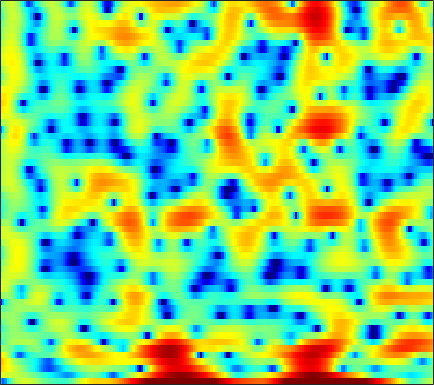

The data file committed next to this chart (first rows):
-7.1953, -9.7455, -8.2567, -4.8255, -2.7929, -0.80006, 0.60712, 1.3787, 2.1255, 2.5958, 2.8424, 2.9005, 2.8276, 2.6131, 2.3682, 1.9503, 1.4511, 1.0366, 0.45674, -0.10375, -0.60943, -0.93437, -1.2924, -1.5487
3.418, 3.159, 2.899, 2.715, 2.608, 2.482, 2.349, 2.231, 2.037, 1.791, 1.489, 1.222, 0.8177, 0.3625, -0.007074, -0.5281, -1.072, -1.488, -2.048, -2.603, -3.139, -3.529, -4.043, -4.559
5.856, 5.437, 4.872, 4.301, 3.866, 3.278, 2.674, 2.21, 1.57, 0.8988, 0.1881, -0.3776, -1.182, -2.053, -2.758, -3.78, -4.913, -5.845, -7.182, -8.565, -9.852, -10.59, -10.98, -10.61
6.62, 5.946, 5.017, 4.059, 3.332, 2.368, 1.441, 0.7871, -0.008863, -0.7054, -1.304, -1.706, -2.214, -2.722, -3.139, -3.787, -4.605, -5.349, -6.517, -7.856, -9.206, -9.997, -10.31, -9.478
5.354, 4.431, 3.09, 1.554, 0.2178, -1.901, -4.523, -6.853, -9.879, -10.45, -8.323, -6.59, -4.798, -3.549, -2.886, -2.286, -1.942, -1.803, -1.716, -1.683, -1.625, -1.528, -1.302, -0.9201
0.6617, 0.6932, 0.6687, 0.3919, -0.01896, -0.8281, -1.848, -2.603, -3.284, -3.288, -2.649, -1.944, -1.03, -0.3488, -0.009968, 0.2255, 0.2131, 0.05122, -0.3768, -1.035, -1.827, -2.41, -2.944, -2.892
-3.36, -1.958, -0.6004, 0.3006, 0.744, 1.111, 1.309, 1.397, 1.485, 1.558, 1.599, 1.631, 1.669, 1.623, 1.499, 1.194, 0.6993, 0.1712, -0.7965, -2.153, -4.006, -5.831, -8.852, -10.85
-1.096, -0.8625, -0.4661, -0.05593, 0.2245, 0.5168, 0.7101, 0.7877, 0.8041, 0.7516, 0.6284, 0.4915, 0.2959, 0.1163, -0.01474, -0.1877, -0.3763, -0.5251, -0.7161, -0.9091, -1.104, -1.227, -1.301, -1.189
-3.403, -2.272, -1.098, -0.2618, 0.1759, 0.5336, 0.6564, 0.5925, 0.2986, -0.189, -0.8493, -1.459, -2.35, -3.124, -3.481, -3.51, -3.053, -2.506, -1.676, -0.8625, -0.1505, 0.3157, 0.8645, 1.343
-1.781, -0.9028, 0.01677, 0.6502, 0.9501, 1.113, 1.021, 0.7702, 0.1447, -0.8419, -2.258, -3.756, -6.688, -11.69, -19.53, -18.53, -9.794, -6.482, -3.592, -1.638, -0.2337, 0.5813, 1.421, 2.024
0.5727, 0.5614, 0.649, 0.7819, 0.8659, 0.8999, 0.8129, 0.6594, 0.3245, -0.2039, -0.8476, -1.375, -2.135, -2.826, -3.135, -3.119, -2.665, -2.131, -1.343, -0.6113, 0.002684, 0.3786, 0.7356, 0.9263
-1.368, -1.325, -0.9464, -0.4232, -0.03631, 0.39, 0.6908, 0.8416, 0.9696, 0.9745, 0.9095, 0.8771, 0.8481, 0.8357, 0.8419, 0.8818, 0.9374, 0.9673, 0.9684, 0.8831, 0.6843, 0.4336, -0.04306, -0.6363
-13.67, -7.482, -3.574, -1.494, -0.5527, 0.2162, 0.6184, 0.738, 0.8276, 0.9909, 1.204, 1.416, 1.797, 2.244, 2.549, 2.857, 3.032, 3.045, 2.876, 2.465, 1.745, 0.9607, -0.4342, -2.335
0.6999, 0.6516, 0.7932, 0.8524, 0.6966, 0.09232, -1.03, -2.26, -4.356, -5.984, -5.385, -3.745, -1.424, 0.4464, 1.51, 2.525, 3.147, 3.383, 3.413, 3.126, 2.528, 1.872, 0.6903, -0.8826
3.424, 3.104, 2.615, 2.009, 1.417, 0.3241, -1.213, -2.699, -5.17, -7.077, -6.669, -5.11, -2.772, -0.945, 0.05442, 1.004, 1.571, 1.796, 1.867, 1.713, 1.384, 1.04, 0.428, -0.2592
2.752, 2.767, 2.697, 2.495, 2.261, 1.859, 1.363, 0.9724, 0.4442, 0.03518, -0.1037, -0.09273, -0.005537, 0.1059, 0.159, 0.1449, 0.01049, -0.1717, -0.4899, -0.8595, -1.258, -1.55, -1.891, -2.192
1.558, 2.053, 2.565, 2.901, 3.046, 3.129, 3.084, 2.988, 2.809, 2.503, 2.136, 1.833, 1.321, 0.6885, 0.1348, -0.7569, -1.797, -2.659, -3.862, -4.962, -5.759, -6.065, -6.05, -5.828
0.4083, 1.273, 2.22, 2.962, 3.387, 3.774, 3.98, 4.008, 3.937, 3.677, 3.203, 2.736, 1.938, 0.8969, -0.07327, -1.688, -3.738, -5.673, -9.057, -13.97, -20.4, -18.71, -13.64, -10.71
-0.9923, 0.1027, 1.367, 2.406, 3.04, 3.672, 4.077, 4.224, 4.195, 3.993, 3.562, 3.075, 2.244, 1.161, 0.1799, -1.353, -3.187, -4.745, -7.014, -9.217, -10.75, -11.02, -10.43, -9.599
-2.905, -1.336, 0.4137, 1.781, 2.571, 3.374, 3.895, 4.133, 4.187, 4.012, 3.639, 3.197, 2.412, 1.431, 0.5823, -0.6873, -2.09, -3.164, -4.55, -5.758, -6.673, -7.165, -7.548, -7.6
-2.697, -1.047, 0.6862, 2.012, 2.762, 3.494, 3.946, 4.121, 4.198, 3.995, 3.585, 3.157, 2.377, 1.393, 0.4961, -0.8877, -2.482, -3.812, -5.696, -7.538, -8.879, -9.363, -9.246, -8.555
0.4139, 1.208, 2.116, 2.823, 3.245, 3.632, 3.826, 3.819, 3.727, 3.474, 3.032, 2.616, 1.906, 0.9721, 0.09355, -1.33, -3.159, -4.902, -7.992, -12.77, -22.83, -27.28, -14.77, -10.44
2.479, 2.695, 2.939, 3.057, 3.069, 2.97, 2.771, 2.568, 2.161, 1.825, 1.467, 1.167, 0.7623, 0.2529, -0.1957, -0.9927, -1.982, -2.853, -4.133, -5.404, -6.25, -6.411, -5.961, -5.127
2.736, 2.736, 2.643, 2.419, 2.072, 1.393, 0.4554, -0.3006, -1.376, -2.205, -2.373, -2.17, -1.705, -1.217, -0.9694, -0.823, -0.8479, -0.9505, -1.115, -1.226, -1.257, -1.133, -0.8717, -0.5401
0.5152, 0.9094, 1.18, 1.11, 0.7179, -0.3021, -2.213, -4.259, -8.715, -19.02, -14.74, -9.039, -5.264, -3.186, -2.337, -1.669, -1.407, -1.355, -1.319, -1.134, -0.7474, -0.3003, 0.4433, 1.242
-3.757, -2.077, -0.6464, -0.01099, 0.142, -0.1755, -1.052, -2.012, -3.229, -4.331, -4.421, -4.052, -3.292, -2.804, -2.744, -3.097, -4.024, -5.07, -6.763, -7.814, -6.645, -4.84, -2.343, -0.1118
-3.622, -2.483, -1.237, -0.3572, 0.04543, 0.2979, 0.3549, 0.1432, -0.1351, -0.4844, -0.8327, -1.083, -1.514, -2.113, -2.67, -3.817, -5.457, -7.179, -10.31, -13.41, -11.33, -8.067, -4.42, -1.689
-3.121, -2.143, -1.071, -0.2019, 0.2479, 0.6483, 0.8236, 0.8736, 0.6638, 0.3977, -0.04923, -0.436, -1.08, -1.811, -2.444, -3.319, -4.208, -4.802, -5.328, -5.392, -4.808, -4.05, -2.703, -1.281
-2.302, -1.212, -0.07592, 0.731, 1.171, 1.544, 1.603, 1.616, 1.349, 0.9441, 0.3453, -0.2015, -1.033, -1.983, -2.8, -3.845, -4.852, -5.444, -5.83, -5.637, -4.861, -3.978, -2.635, -1.28
0.05212, 0.778, 1.582, 2.131, 2.403, 2.559, 2.48, 2.241, 1.828, 1.143, 0.3193, -0.4382, -1.581, -2.948, -4.132, -6.073, -8.558, -10.95, -14.39, -13.63, -9.562, -6.848, -3.971, -1.818
1.442, 1.975, 2.503, 2.841, 2.919, 2.795, 2.486, 1.997, 1.204, 0.153, -1.045, -2.037, -3.399, -4.713, -5.69, -7.103, -8.715, -10.09, -11.49, -10.68, -7.966, -5.777, -3.297, -1.279
1.43, 2.026, 2.571, 2.823, 2.816, 2.529, 1.881, 1.216, -0.1303, -1.829, -4.066, -5.964, -8.537, -10.01, -9.867, -8.718, -7.532, -6.693, -5.642, -4.495, -3.251, -2.259, -1.011, 0.1454
1.179, 1.821, 2.415, 2.663, 2.652, 2.37, 1.643, 0.9556, -0.5096, -2.442, -5.202, -7.92, -13.04, -16.63, -13.7, -9.432, -6.687, -5.176, -3.608, -2.387, -1.326, -0.6522, 0.1609, 0.8229
1.119, 1.701, 2.247, 2.537, 2.577, 2.404, 1.95, 1.439, 0.5376, -0.5866, -1.877, -2.836, -3.904, -4.492, -4.51, -4.101, -3.416, -2.841, -2.088, -1.398, -0.8007, -0.4343, -0.01741, 0.2384
1.167, 1.741, 2.312, 2.691, 2.823, 2.784, 2.612, 2.259, 1.761, 1.068, 0.3279, -0.2404, -0.9145, -1.474, -1.731, -1.93, -1.915, -1.819, -1.617, -1.359, -1.17, -1.047, -1.026, -1.103
1.423, 2.022, 2.701, 3.181, 3.428, 3.576, 3.483, 3.287, 2.806, 2.122, 1.295, 0.5741, -0.433, -1.37, -1.999, -2.545, -2.762, -2.728, -2.524, -2.31, -2.132, -2.095, -2.212, -2.506
1.341, 1.985, 2.833, 3.591, 4.035, 4.452, 4.498, 4.421, 3.888, 3.054, 1.792, 0.5576, -1.536, -4.08, -6.157, -7.965, -7.593, -6.452, -5.005, -4.025, -3.448, -3.306, -3.282, -3.611
-2.494, -1.085, 1.058, 2.898, 3.922, 4.812, 5.295, 5.284, 4.958, 4.159, 2.799, 1.439, -1.081, -4.635, -8.195, -12.53, -10.4, -7.907, -5.92, -4.949, -4.868, -5.074, -5.571, -5.946
-9.149, -4.758, -0.6507, 1.888, 3.219, 4.316, 4.906, 4.983, 4.841, 4.278, 3.428, 2.594, 1.302, -0.1091, -1.124, -2.234, -2.978, -3.425, -4.033, -5.097, -6.915, -8.952, -13.57, -18.46
0.782, 1.195, 1.927, 2.654, 3.101, 3.522, 3.62, 3.563, 3.288, 2.82, 2.288, 1.806, 1.147, 0.4295, -0.07739, -0.7901, -1.5, -2.107, -3.017, -4.237, -5.778, -7.11, -9.031, -10.15
3.593, 3.575, 3.519, 3.397, 3.186, 2.811, 2.209, 1.784, 1.023, 0.3478, -0.1934, -0.5005, -0.7683, -0.9399, -1.026, -1.205, -1.45, -1.673, -2.082, -2.571, -3.055, -3.446, -3.858, -4.022
5.035, 4.863, 4.491, 3.898, 3.285, 2.147, 0.722, -0.6134, -2.647, -4.579, -5.713, -5.563, -4.623, -3.515, -2.89, -2.252, -1.901, -1.754, -1.69, -1.672, -1.697, -1.72, -1.68, -1.599
5.696, 5.514, 5.056, 4.305, 3.544, 2.122, 0.2087, -1.868, -5.611, -11.83, -19.92, -13.27, -8.011, -5.391, -4.251, -3.354, -2.928, -2.81, -2.719, -2.628, -2.464, -2.212, -1.816, -1.409
5.214, 5.173, 4.938, 4.479, 3.955, 3.05, 1.839, 0.6886, -0.8667, -2.353, -3.382, -3.684, -3.689, -3.608, -3.676, -4.083, -4.824, -5.575, -6.629, -7.298, -6.95, -6.125, -4.745, -3.417
3.388, 3.71, 4.026, 4.149, 4.079, 3.807, 3.291, 2.847, 2.107, 1.289, 0.4827, -0.118, -0.9663, -1.928, -2.802, -4.294, -6.4, -8.596, -13.25, -25.52, -18.98, -12.64, -8.199, -5.538
0.07599, 1.25, 2.465, 3.283, 3.68, 3.894, 3.846, 3.693, 3.241, 2.635, 1.888, 1.231, 0.2374, -0.8955, -1.87, -3.275, -4.826, -6.064, -7.62, -8.58, -8.379, -7.593, -6.264, -4.895
-1.99, -0.1333, 1.622, 2.81, 3.413, 3.885, 4.049, 3.927, 3.589, 3.019, 2.224, 1.496, 0.4014, -0.8315, -1.771, -3.033, -4.145, -4.814, -5.422, -5.61, -5.455, -5.187, -4.657, -4.095
0.1948, 1.292, 2.534, 3.465, 3.926, 4.31, 4.37, 4.207, 3.788, 3.076, 2.087, 1.171, -0.2925, -2.017, -3.423, -5.391, -7.135, -7.919, -7.963, -7.228, -6.278, -5.574, -4.787, -4.317
2.167, 2.856, 3.659, 4.263, 4.542, 4.719, 4.596, 4.329, 3.752, 2.887, 1.71, 0.6099, -1.184, -3.45, -5.651, -9.631, -16.65, -33.65, -16.71, -10.82, -7.802, -6.321, -5.15, -4.652
2.573, 3.185, 3.843, 4.282, 4.482, 4.485, 4.221, 3.917, 3.203, 2.228, 1.016, -0.01091, -1.579, -3.296, -4.68, -6.534, -8.039, -8.546, -8.159, -6.95, -5.587, -4.769, -4.016, -3.681
1.831, 2.556, 3.304, 3.787, 3.966, 3.93, 3.62, 3.167, 2.276, 1.091, -0.3094, -1.467, -3.01, -4.346, -5.038, -5.48, -5.443, -5.169, -4.526, -3.744, -2.959, -2.465, -1.925, -1.622
0.4525, 1.542, 2.614, 3.29, 3.511, 3.522, 3.147, 2.519, 1.394, -0.1915, -2.334, -4.411, -7.814, -11.36, -12.26, -10, -7.3, -5.659, -3.911, -2.543, -1.466, -0.7899, -0.1185, 0.3098
-0.286, 0.8877, 2.019, 2.72, 2.999, 3.028, 2.635, 2.092, 1.015, -0.5376, -2.674, -4.695, -8.02, -11.55, -12.34, -10.05, -7.257, -5.542, -3.665, -2.158, -0.9407, -0.1845, 0.6118, 1.181
-0.1094, 0.6517, 1.527, 2.143, 2.44, 2.517, 2.269, 1.951, 1.16, 0.06188, -1.27, -2.38, -3.801, -4.938, -5.497, -5.703, -5.338, -4.779, -3.765, -2.58, -1.394, -0.5805, 0.3743, 1.113
-0.9798, -0.0632, 1.023, 1.853, 2.239, 2.487, 2.436, 2.167, 1.536, 0.6517, -0.4569, -1.403, -2.82, -4.357, -5.505, -7.026, -8.04, -7.979, -6.764, -4.817, -2.817, -1.493, -0.07122, 0.9798
-3.024, -1.153, 0.5818, 1.727, 2.266, 2.636, 2.615, 2.293, 1.669, 0.749, -0.4354, -1.47, -3.127, -5.177, -7.131, -10.86, -18.44, -27.74, -12.92, -7.191, -3.699, -1.867, -0.051, 1.187
-1.645, -0.401, 0.9361, 1.855, 2.307, 2.538, 2.348, 1.979, 1.15, -0.04774, -1.51, -2.727, -4.263, -5.502, -6.304, -7.004, -7.17, -6.695, -5.328, -3.455, -1.624, -0.435, 0.8252, 1.679
-0.07198, 0.6108, 1.503, 2.217, 2.541, 2.654, 2.351, 1.874, 0.6742, -1.15, -3.796, -6.407, -10.35, -11.42, -9.356, -6.55, -4.409, -3.137, -1.657, -0.3978, 0.6498, 1.308, 1.917, 2.242
